The GitHub repository pearlispearl/DeepLearning-Group2-LemonLeafDisease contains a labelled image folder "Lemon_Dataset" with 9 categories: anthracnose, bacterial blight, citrus canker, curl virus, deficiency leaf, dry leaf, healthy leaf, sooty mould, spider mites. Examples follow, each with its label.

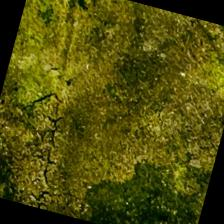
Label: sooty mould

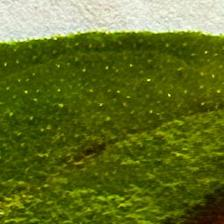
Label: dry leaf

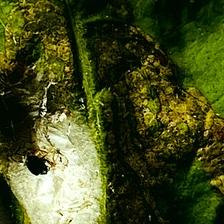
Label: spider mites

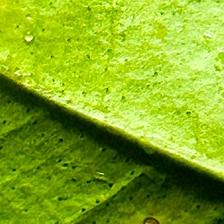
Label: citrus canker

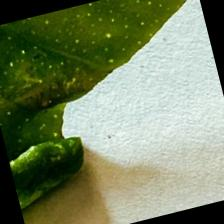
Label: deficiency leaf

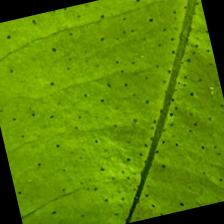
Label: healthy leaf
